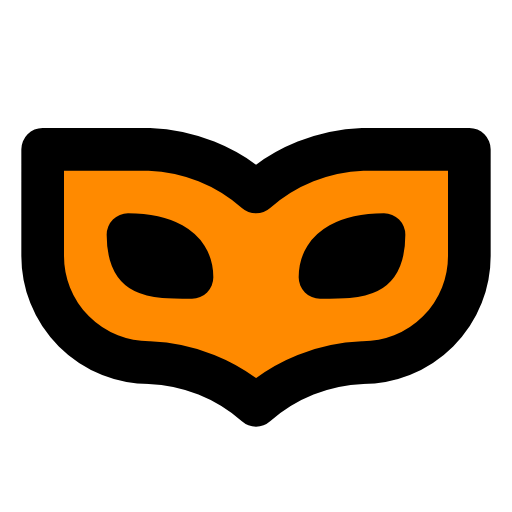
t = 0.00 s
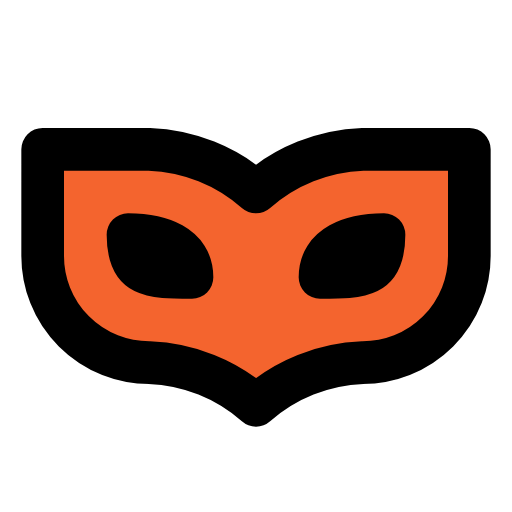
t = 0.25 s
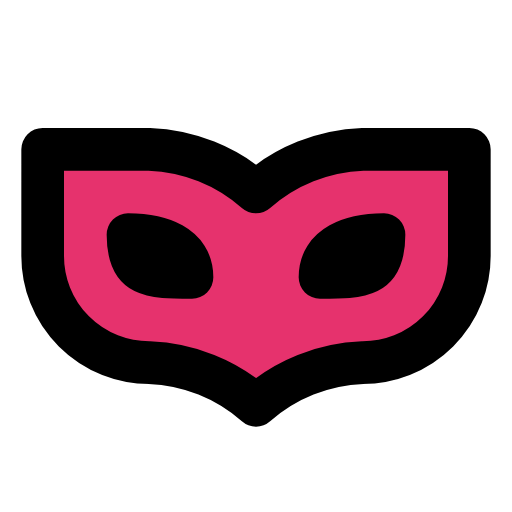
t = 0.75 s
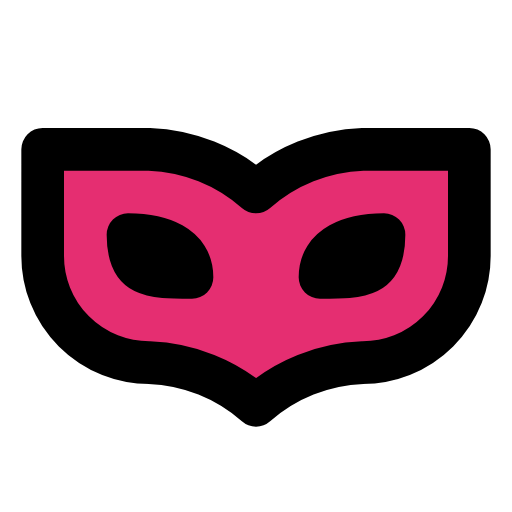
t = 1.00 s
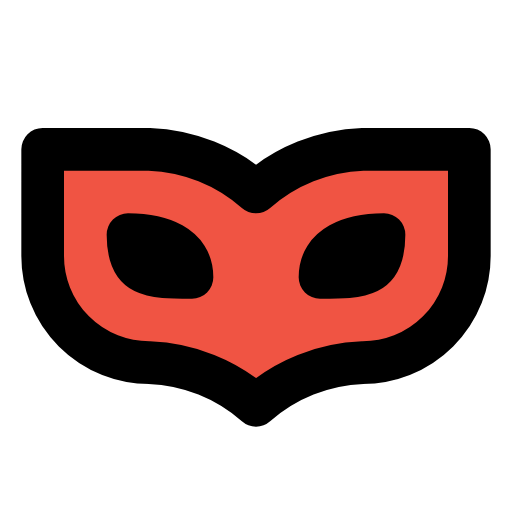
t = 1.25 s
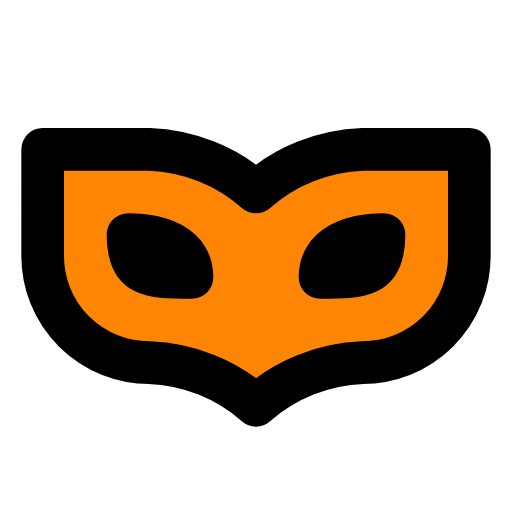
t = 1.75 s

The animated SVG that drew these frames (rendered in a browser with its animation timeline set to each time). Animation: 1 CSS @keyframes rule; one cycle of 2.00 s, repeats indefinitely.

<svg
  class="logo"
  xmlns="http://www.w3.org/2000/svg"
  width="128"
  height="128"
  viewBox="0 0 24 24"
  fill="none"
  stroke="currentColor"
  stroke-width="2"
  stroke-linecap="round"
  stroke-linejoin="round"
>
  <style>
    @keyframes color {
      0%, 100% {
        fill: #ff8a00;
      }
      50% {
        fill: #e52e71;
      }
    }

    .logo path {
      animation: color 2s infinite alternate;
    }
  </style>

  <path
    d="M2 12a5 5 0 0 0 5 5 8 8 0 0 1 5 2 8 8 0 0 1 5-2 5 5 0 0 0 5-5V7h-5a8 8 0 0 0-5 2 8 8 0 0 0-5-2H2Z"
  />
  <path stroke="#000" d="M6 11c1.5 0 3 .5 3 2-2 0-3 0-3-2" />
  <path stroke="#000" d="M18 11c-1.5 0-3 .5-3 2 2 0 3 0 3-2" />
</svg>
